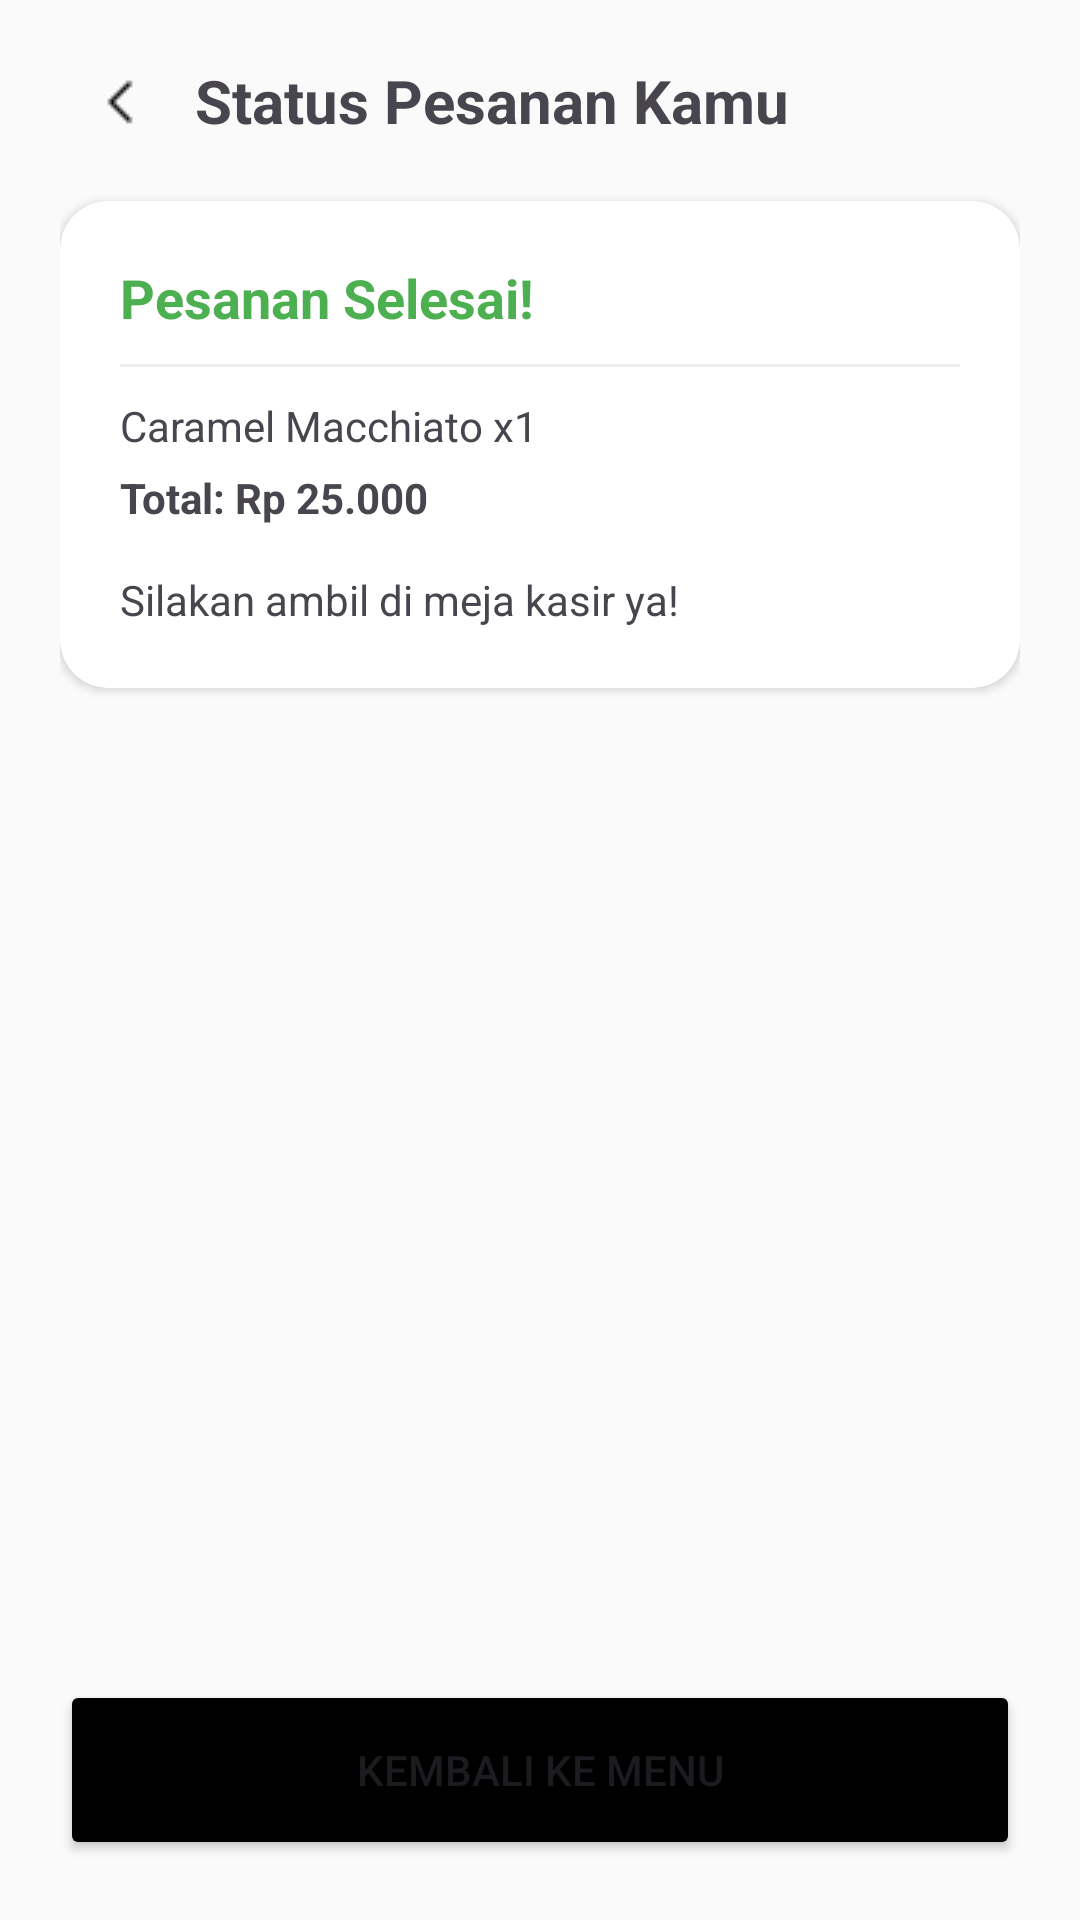

Android layout source for this screen:
<!-- AndroidManifest.xml: application theme Theme.NgopiDulz_frontend -->
<!-- res/layout/activity_orderan_selesai.xml -->
<?xml version="1.0" encoding="utf-8"?>
<androidx.constraintlayout.widget.ConstraintLayout
    xmlns:android="http://schemas.android.com/apk/res/android"
    xmlns:app="http://schemas.android.com/apk/res-auto"
    android:layout_width="match_parent"
    android:layout_height="match_parent"
    android:background="#FAFAFA"
    android:padding="20dp">

    <ImageView
        android:id="@+id/btn_back"
        android:layout_width="40dp"
        android:layout_height="40dp"
        android:padding="8dp"
        android:src="@drawable/ic_back"
        app:layout_constraintTop_toTopOf="@id/tv_header"
        app:layout_constraintBottom_toBottomOf="@id/tv_header"
        app:layout_constraintStart_toStartOf="parent" />

    <TextView
        android:id="@+id/tv_header"
        android:layout_width="wrap_content"
        android:layout_height="wrap_content"
        android:layout_marginStart="45dp"
        android:text="Status Pesanan Kamu"
        android:textSize="20sp"
        android:textStyle="bold"
        app:layout_constraintTop_toTopOf="parent"
        app:layout_constraintStart_toStartOf="parent"/>

    <androidx.cardview.widget.CardView
        android:layout_width="match_parent"
        android:layout_height="wrap_content"
        android:layout_marginTop="20dp"
        app:cardCornerRadius="16dp"
        app:layout_constraintTop_toBottomOf="@id/tv_header">

        <LinearLayout
            android:layout_width="match_parent"
            android:layout_height="wrap_content"
            android:orientation="vertical"
            android:padding="20dp">

            <TextView android:layout_width="wrap_content" android:layout_height="wrap_content"
                android:text="Pesanan Selesai!" android:textSize="18sp" android:textStyle="bold"
                android:textColor="#4CAF50"/>

            <View android:layout_width="match_parent" android:layout_height="1dp"
                android:background="#EEEEEE" android:layout_marginVertical="10dp"/>

            <TextView android:layout_width="wrap_content" android:layout_height="wrap_content"
                android:text="Caramel Macchiato x1"/>
            <TextView android:layout_width="wrap_content" android:layout_height="wrap_content"
                android:text="Total: Rp 25.000" android:textStyle="bold" android:layout_marginTop="5dp"/>

            <TextView android:layout_width="wrap_content" android:layout_height="wrap_content"
                android:text="Silakan ambil di meja kasir ya!" android:layout_marginTop="15dp"
                android:fontStyle="italic"/>
        </LinearLayout>
    </androidx.cardview.widget.CardView>

    <Button
        android:id="@+id/btn_kembali"
        android:layout_width="match_parent"
        android:layout_height="60dp"
        android:text="KEMBALI KE MENU"
        android:backgroundTint="#000000"
        app:layout_constraintBottom_toBottomOf="parent"/>

</androidx.constraintlayout.widget.ConstraintLayout>
<!-- resources referenced by this layout -->
<resources>
  <!-- drawable ic_back: png bitmap (drawable, 286 bytes) -->
  <style name="Theme.NgopiDulz_frontend" parent="Base.Theme.NgopiDulz_frontend" />
  <style name="Base.Theme.NgopiDulz_frontend" parent="Theme.Material3.DayNight.NoActionBar">
          
          
      </style>
</resources>
